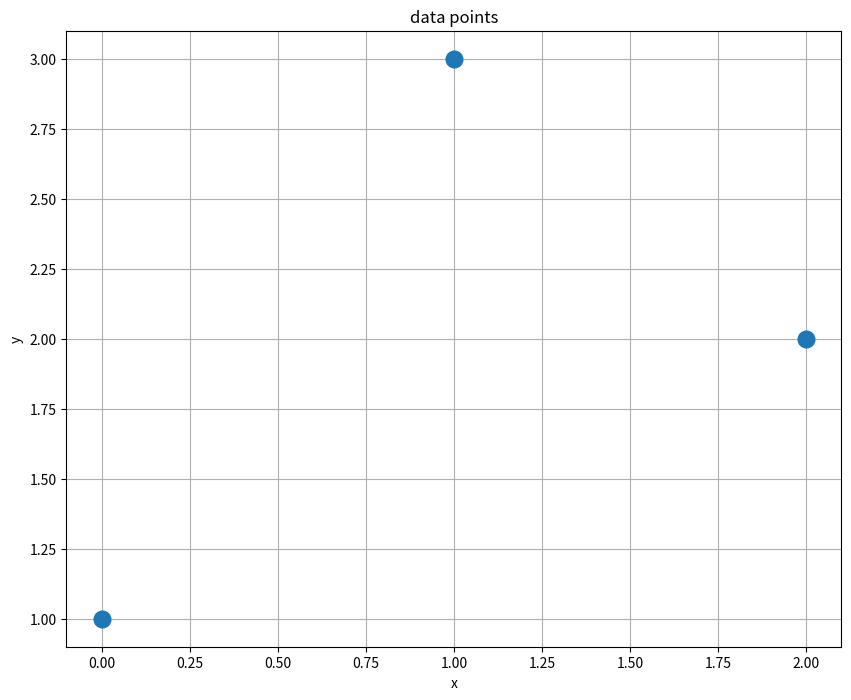
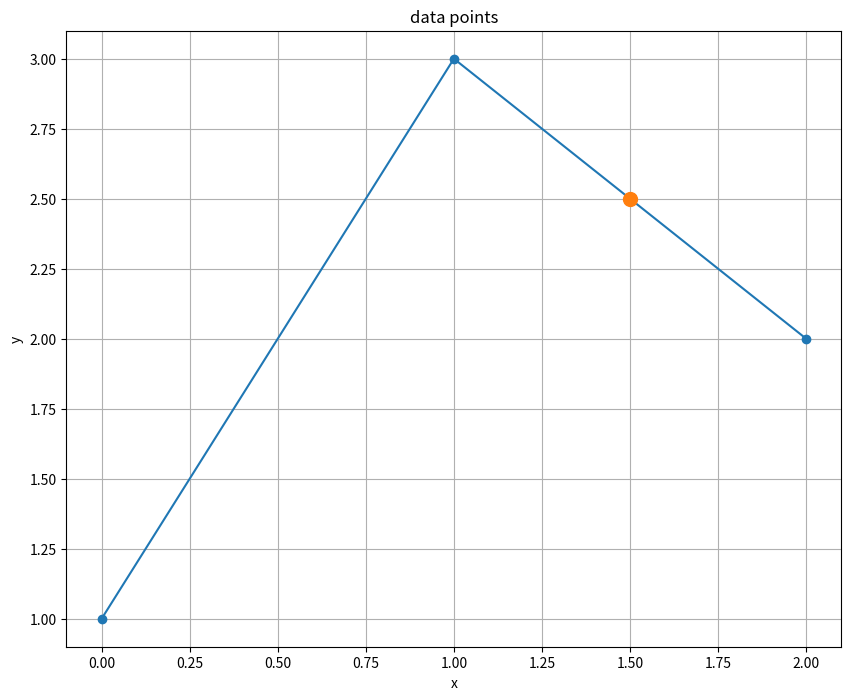
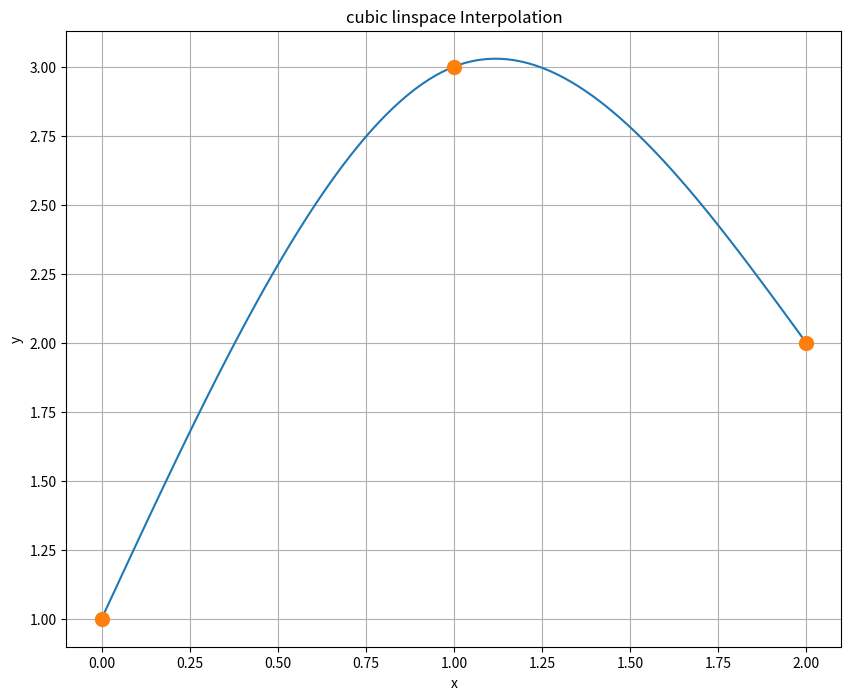
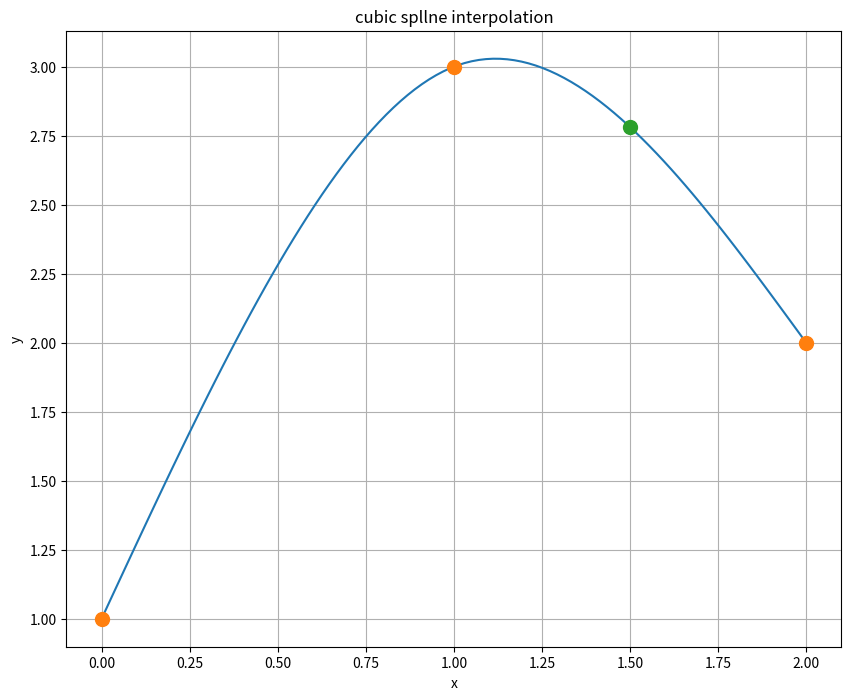
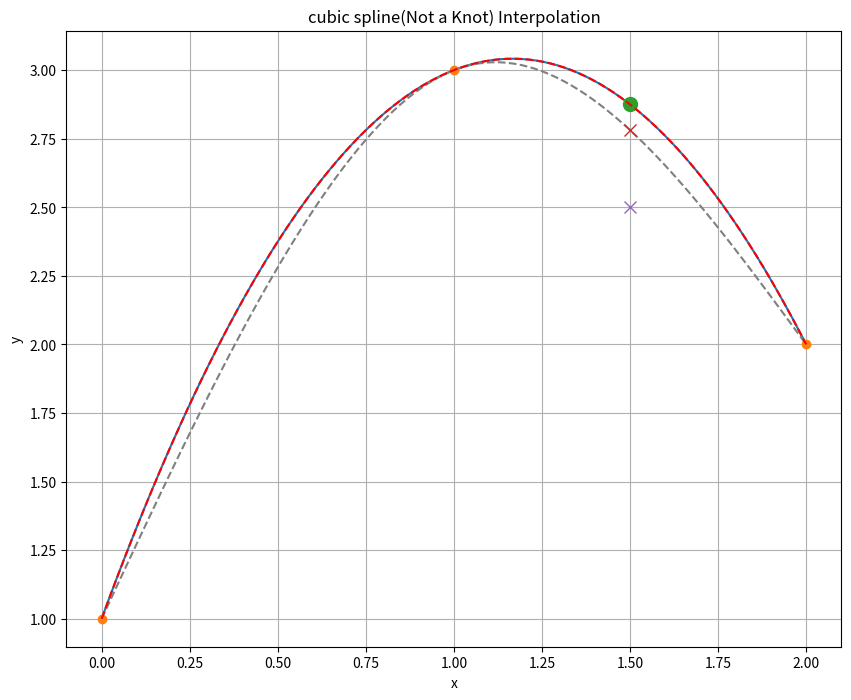

Generate these figures, in order, with matplotlib:
import scipy
from scipy.interpolate import interp1d
import matplotlib.pyplot as plt
from scipy.interpolate import CubicSpline
import numpy as np

x=[0,1,2]
y=[1,3,2]
plt.figure(figsize=(10,8))
plt.plot(x, y, 'o', markersize=12)
plt.grid()
plt.title("data points")
plt.xlabel("x")
plt.ylabel("y")
plt.show()

""""the f=1.5"""
f=interp1d(x,y)
y_hat=f(1.5)
print(y_hat)

plt.figure(figsize=(10,8))
plt.plot(x, y, '-o')
plt.plot(1.5,y_hat, 'o', markersize=10)
plt.grid()
plt.title('linear interpolation at x-1.5')
plt.title("data points")
plt.xlabel("x")
plt.ylabel("y")
plt.show()

""""for cubic spcline creating the values from 0 to 2 and the nubmers between them are 100"""
f=CubicSpline(x,y,bc_type='natural')
x_new=np.linspace(0,2,100)
y_new=f(x_new)
print(x_new)
print(y_new)

plt.figure(figsize=(10,8))
plt.plot(x_new,y_new)
plt.plot(x,y,'o',markersize=10)
plt.title('cubic linspace Interpolation')
plt.grid()
plt.xlabel('x')
plt.ylabel('y')
plt.show()

plt.figure(figsize=(10,8))
plt.plot(x_new,y_new)
plt.plot(x,y,'o',markersize=10)
plt.plot(1.5,f(1.5),'o',markersize=10)
#plt.plot(1.5,y_hat,'o',markersize=10)
plt.title('cubic spllne interpolation')
plt.grid()
plt.xlabel('x')
plt.ylabel('y')
plt.show()
""""for check the difference between the two f1,f2 """
f2=CubicSpline(x,y)
x_new2=np.linspace(0,2,100)
y_new2=f2(x_new2)
print(y_new2)
print(x_new2)
F=f2(1.5)
print(F)

plt.figure(figsize=(10,8))
plt.plot(x_new2,y_new2)
plt.plot(x,y,'o')
plt.plot(1.5,f2(1.5),'o',markersize=10)
plt.plot(x_new,y_new,'--',color='grey')
plt.plot(x_new2,y_new2,'--',color='red')
plt.plot(1.5,f(1.5),'x',markersize=8)
plt.plot(1.5,y_hat,'x',markersize=8)
plt.title('cubic spline(Not a Knot) Interpolation')
plt.grid()
plt.xlabel('x')
plt.ylabel('y')
plt.show()